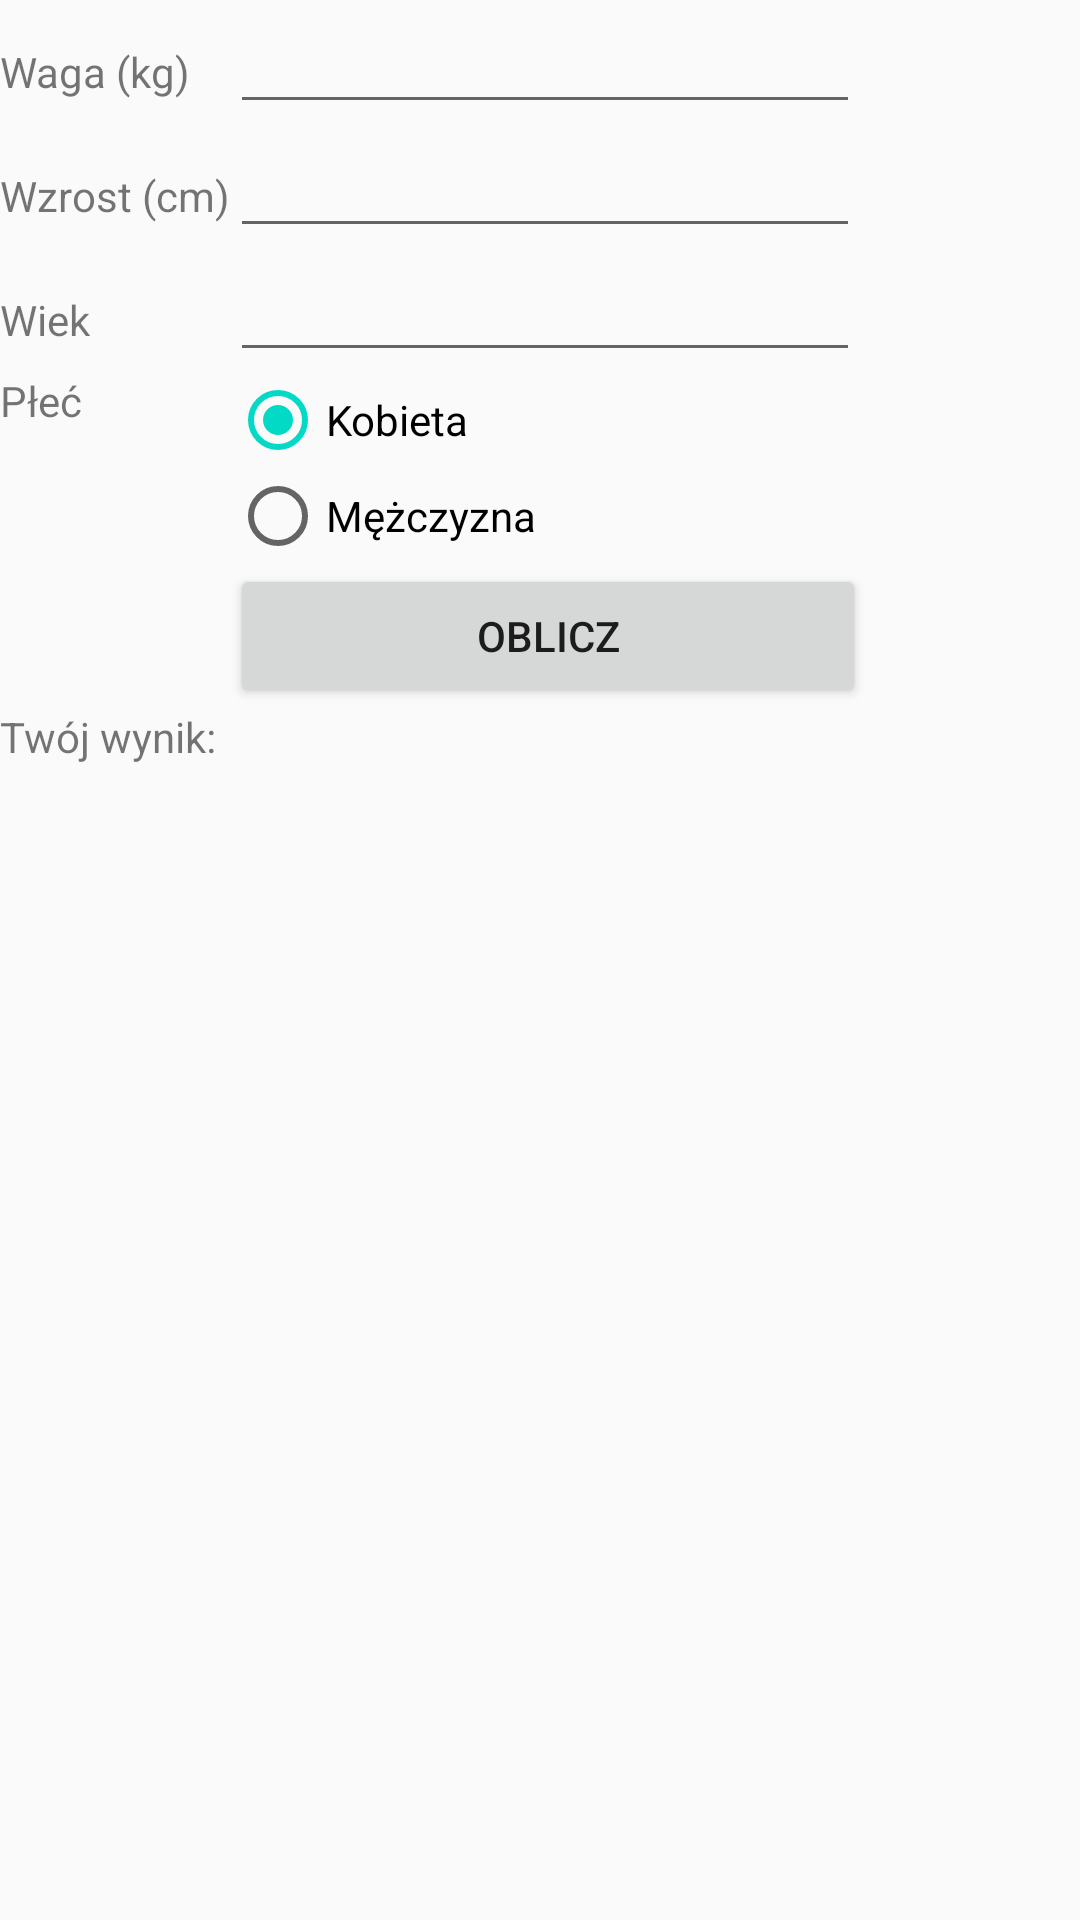

The Android layout XML behind this screen, and the referenced resources:
<!-- AndroidManifest.xml: application theme AppTheme -->
<!-- res/layout/fragment_bmi.xml -->
<?xml version="1.0" encoding="utf-8"?>
<GridLayout xmlns:android="http://schemas.android.com/apk/res/android"
    xmlns:tools="http://schemas.android.com/tools"
    android:layout_width="match_parent"
    android:layout_height="match_parent"
    tools:context=".BMIFragment">

    <TextView
        android:text="@string/waga"
        android:layout_width="wrap_content"
        android:layout_height="wrap_content"
        android:id="@+id/weightTextView"/>

    <TextView
        android:text="@string/wzrost"
        android:layout_width="wrap_content"
        android:layout_height="wrap_content"
        android:id="@+id/heightTextView"
        android:layout_row="1"
        android:layout_column="0"/>

    <TextView
        android:text="Wiek"
        android:layout_height="wrap_content"
        android:layout_width="wrap_content"
        android:layout_column="0"
        android:layout_row="2"/>

    <TextView
        android:text="Płeć"
        android:layout_height="wrap_content"
        android:layout_width="wrap_content"
        android:layout_column="0"
        android:layout_row="3"/>

    <EditText
        android:layout_width="wrap_content"
        android:layout_height="wrap_content"
        android:inputType="number"
        android:ems="10"
        android:id="@+id/weightText" android:layout_row="0" android:layout_column="1"/>

    <EditText
        android:layout_width="wrap_content"
        android:layout_height="wrap_content"
        android:inputType="number"
        android:ems="10"
        android:id="@+id/heightText" android:layout_row="1" android:layout_column="1"/>

    <EditText
        android:layout_width="wrap_content"
        android:layout_height="wrap_content"
        android:inputType="number"
        android:ems="10"
        android:id="@+id/ageText" android:layout_row="2" android:layout_column="1"/>

    <Button
        android:text="@string/oblicz"
        android:layout_width="212dp"
        android:layout_height="wrap_content"
        android:id="@+id/caluculateButton"
        android:layout_row="4"
        android:layout_column="1"/>
    <TextView
        android:text="@string/wynik"
        android:layout_width="wrap_content"
        android:layout_height="wrap_content" android:id="@+id/bmiTextView" android:layout_row="5"
        android:layout_column="0"/>
    <TextView
        android:layout_width="wrap_content"
        android:layout_height="wrap_content" android:id="@+id/bmiText" android:layout_row="5"
        android:layout_column="1"/>
    <TextView
        android:layout_width="wrap_content"
        android:layout_height="wrap_content" android:id="@+id/scaleText" android:layout_row="6"
        android:layout_column="1"/>

    <LinearLayout
        android:layout_row="3"
        android:layout_column="1">

        <RadioGroup
            android:id="@+id/radioSex"
            android:layout_width="wrap_content"
            android:layout_height="wrap_content" >

            <RadioButton
                android:id="@+id/radioFemale"
                android:layout_width="wrap_content"
                android:layout_height="wrap_content"
                android:text="@string/radio_female"
                android:checked="true"/>

            <RadioButton
                android:id="@+id/radioMale"
                android:layout_width="wrap_content"
                android:layout_height="wrap_content"
                android:text="@string/radio_male" />

        </RadioGroup>

    </LinearLayout>


</GridLayout>
<!-- resources referenced by this layout -->
<resources>
  <string name="oblicz">Oblicz</string>
  <string name="radio_female">Kobieta</string>
  <string name="radio_male">Mężczyzna</string>
  <string name="waga">Waga (kg)</string>
  <string name="wynik">Twój wynik: </string>
  <string name="wzrost">Wzrost (cm)</string>
  <style name="AppTheme" parent="Theme.AppCompat.Light.NoActionBar">
          
          <item name="colorPrimary">@color/colorPrimary</item>
          <item name="colorPrimaryDark">@color/colorPrimaryDark</item>
          <item name="colorAccent">@color/colorAccent</item>
      </style>
  <!-- not gathered from this repository: default colours our renderer supplied (Android Studio template values) -->
  <color name="colorPrimary">#FF6200EE</color>
  <color name="colorPrimaryDark">#FF3700B3</color>
  <color name="colorAccent">#FF03DAC5</color>
</resources>
